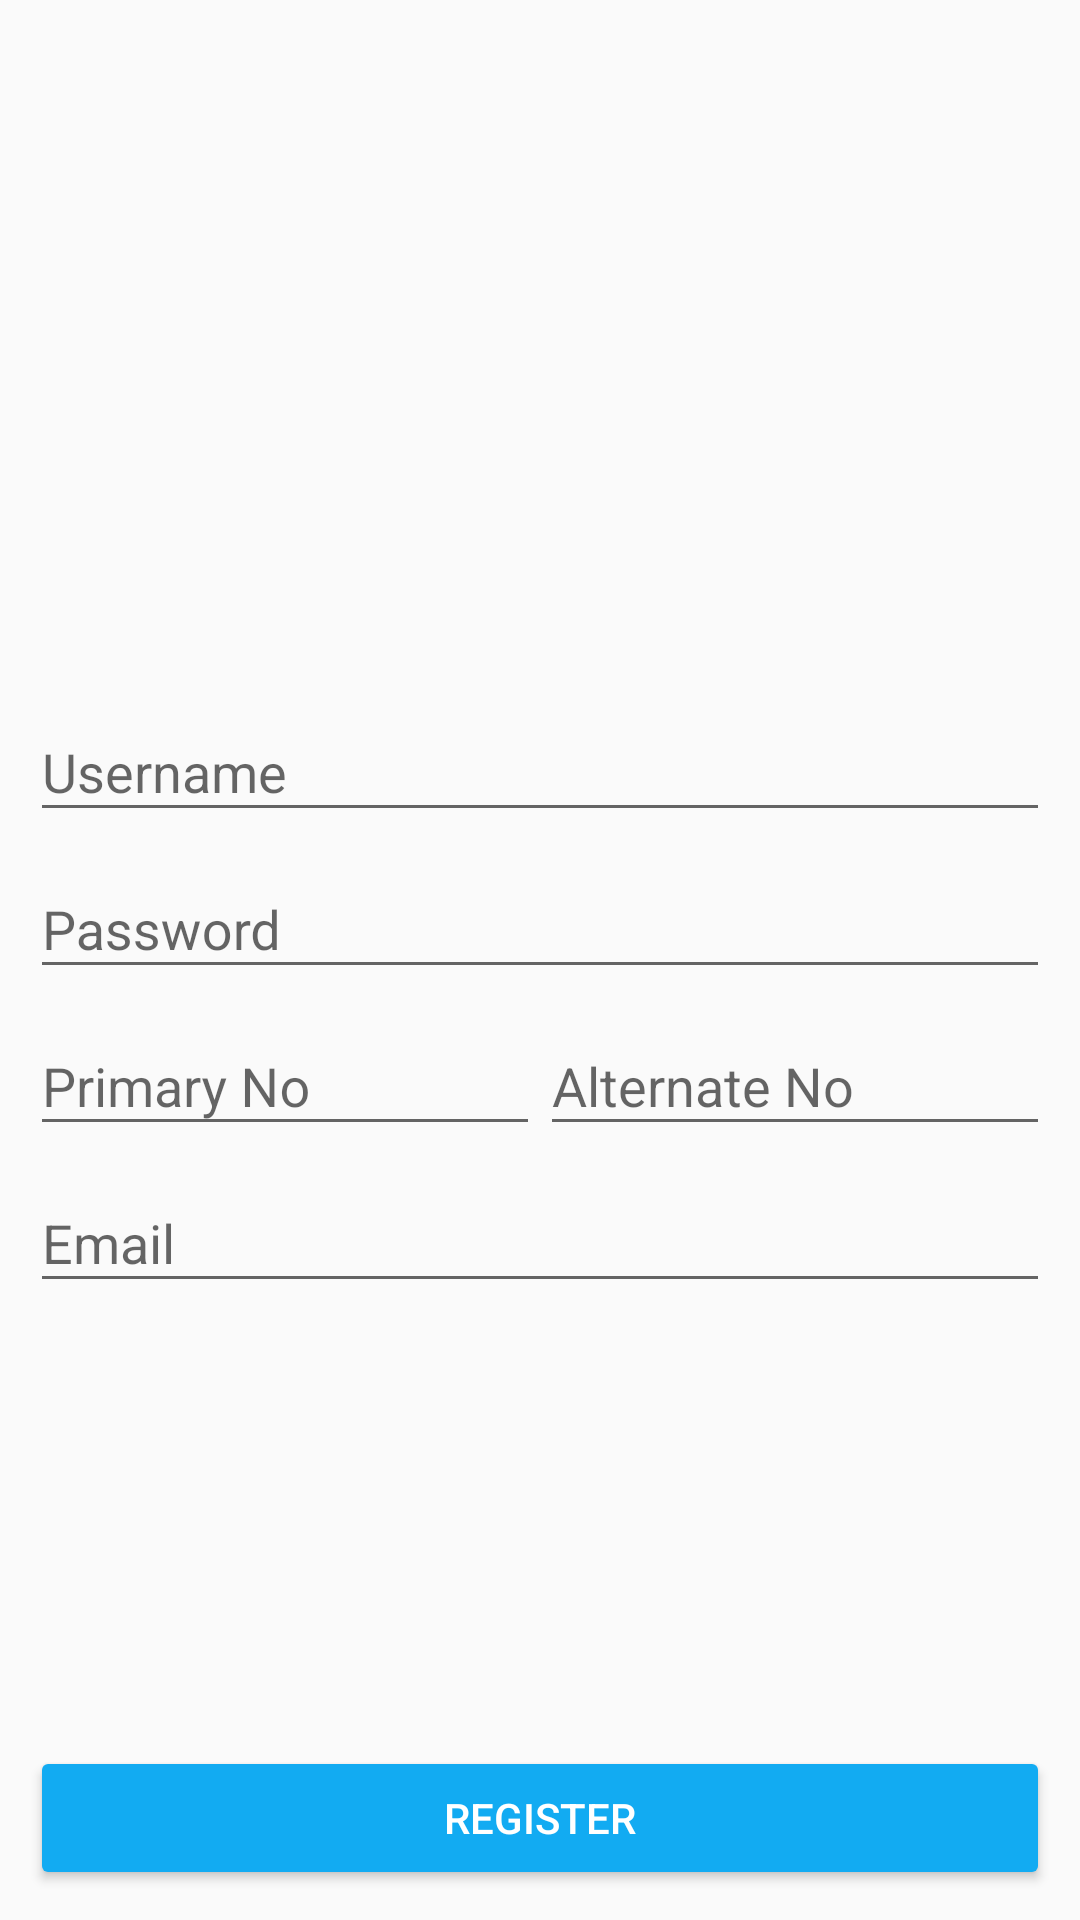

Layout XML and referenced resources for this Android screen:
<!-- AndroidManifest.xml: application theme AppTheme -->
<!-- res/layout/register_activity.xml -->
<?xml version="1.0" encoding="utf-8"?>
<RelativeLayout xmlns:android="http://schemas.android.com/apk/res/android"
    xmlns:app="http://schemas.android.com/apk/res-auto"
    xmlns:tools="http://schemas.android.com/tools"
    android:orientation="vertical" android:layout_width="match_parent"
    android:layout_height="match_parent"
    android:padding="10dp">

    <LinearLayout
        android:orientation="vertical"
        android:layout_width="match_parent"
        android:layout_height="match_parent"
        android:layout_alignParentTop="true"
        android:layout_alignParentLeft="true"
        android:layout_alignParentStart="true">

        <ImageView
            android:layout_width="match_parent"
            android:layout_height="200dp"
            android:src="@drawable/register"
            android:id="@+id/imageView2"
            android:scaleType="fitCenter"
            android:cropToPadding="true"
            android:padding="10dp"
            android:layout_marginBottom="15dp" />

        <android.support.design.widget.TextInputLayout
    android:id="@+id/labelUsername"
    android:layout_height="wrap_content"

    android:layout_width="match_parent">

            <EditText
            android:layout_width="match_parent"
            android:layout_height="wrap_content"
            android:inputType="textPersonName"
            android:ems="10"
            android:id="@+id/etUsername"
            android:hint="Username" />
</android.support.design.widget.TextInputLayout>

        <android.support.design.widget.TextInputLayout
            android:id="@+id/labelPassword"
            android:layout_height="wrap_content"
            android:layout_width="match_parent">
        <EditText
            android:layout_width="match_parent"
            android:layout_height="wrap_content"
            android:inputType="textPassword"
            android:ems="10"
            android:id="@+id/etPassword"
            android:hint="Password" />
        </android.support.design.widget.TextInputLayout>
        <LinearLayout
            android:orientation="horizontal"
            android:layout_width="match_parent"
            android:layout_height="wrap_content"
            android:weightSum="2">
            <android.support.design.widget.TextInputLayout
                android:id="@+id/labelMainNo"
                android:layout_height="wrap_content"
                android:layout_weight="1"
                android:layout_width="wrap_content">
                <EditText
                    android:layout_width="wrap_content"
                    android:layout_height="wrap_content"
                    android:inputType="phone"
                    android:ems="10"
                    android:maxLength="10"
                    android:id="@+id/etMainNo"
                    android:hint="Primary No"
                    android:layout_weight="1" />
            </android.support.design.widget.TextInputLayout>
            <android.support.design.widget.TextInputLayout
                android:id="@+id/labelAltNo"
                android:layout_weight="1"
                android:layout_height="wrap_content"
                android:layout_width="wrap_content"
                >
            <EditText
                android:layout_width="wrap_content"
                android:layout_height="wrap_content"
                android:inputType="phone"
                android:ems="10"
                android:maxLength="10"
                android:id="@+id/etAltNo"
                android:hint="Alternate No" />




            </android.support.design.widget.TextInputLayout>
        </LinearLayout>
        <android.support.design.widget.TextInputLayout
            android:id="@+id/labelEmail"
            android:layout_height="wrap_content"
            android:paddingBottom="15dp"
            android:layout_width="match_parent">
        <EditText
            android:layout_width="match_parent"
            android:layout_height="wrap_content"
            android:inputType="textEmailAddress"
            android:ems="10"
            android:id="@+id/etEmail"
            android:hint="Email" />
        </android.support.design.widget.TextInputLayout>
        <RelativeLayout
            android:layout_width="match_parent"
            android:layout_height="match_parent">


            <Button
                android:id="@+id/bRegisterNew"
                android:layout_width="match_parent"
                android:layout_height="wrap_content"
                android:layout_alignParentBottom="true"
                android:text="Register"
                style="@style/Widget.AppCompat.Button.Colored"
                android:textColor="@android:color/white" />


        </RelativeLayout>

    </LinearLayout>
</RelativeLayout>
<!-- resources referenced by this layout -->
<resources>
  <style name="AppTheme" parent="Theme.AppCompat.Light.DarkActionBar">
          
          <item name="colorPrimary">@color/colorPrimary</item>
          <item name="colorPrimaryDark">@color/colorPrimaryDark</item>
          <item name="colorAccent">@color/colorAccent</item>
      </style>
  <color name="colorPrimary">#2196f3</color>
  <color name="colorPrimaryDark">#1976d2</color>
  <color name="colorAccent">#12abf2</color>
</resources>
